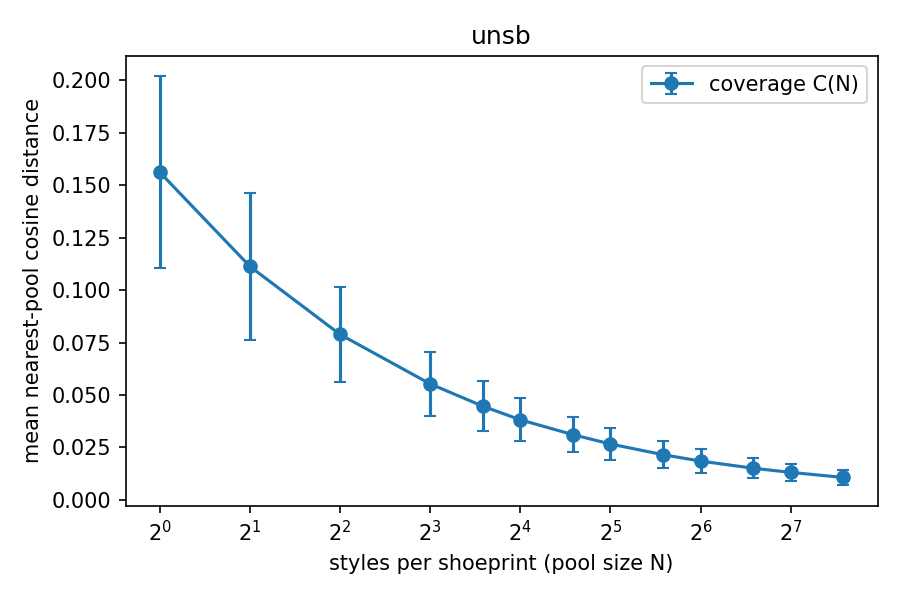

The data file committed next to this chart (first rows):
pool_size, coverage_mean, coverage_std, rel_residual
1, 0.1562, 0.04577, 1
2, 0.1113, 0.03502, 0.7126
4, 0.07885, 0.02266, 0.5049
8, 0.05526, 0.01515, 0.3538
12, 0.0446, 0.01189, 0.2856
16, 0.03814, 0.01016, 0.2442
24, 0.03104, 0.008440, 0.1987
32, 0.02659, 0.007408, 0.1702
48, 0.02148, 0.006345, 0.1375
64, 0.01845, 0.005653, 0.1181
96, 0.01502, 0.004861, 0.0962
128, 0.01304, 0.004235, 0.0835
192, 0.01063, 0.003722, 0.0681
# noise_floor, -0.000000
# c1, 0.1562
# n_95, unreached
# nfe, 3
# m, 256
